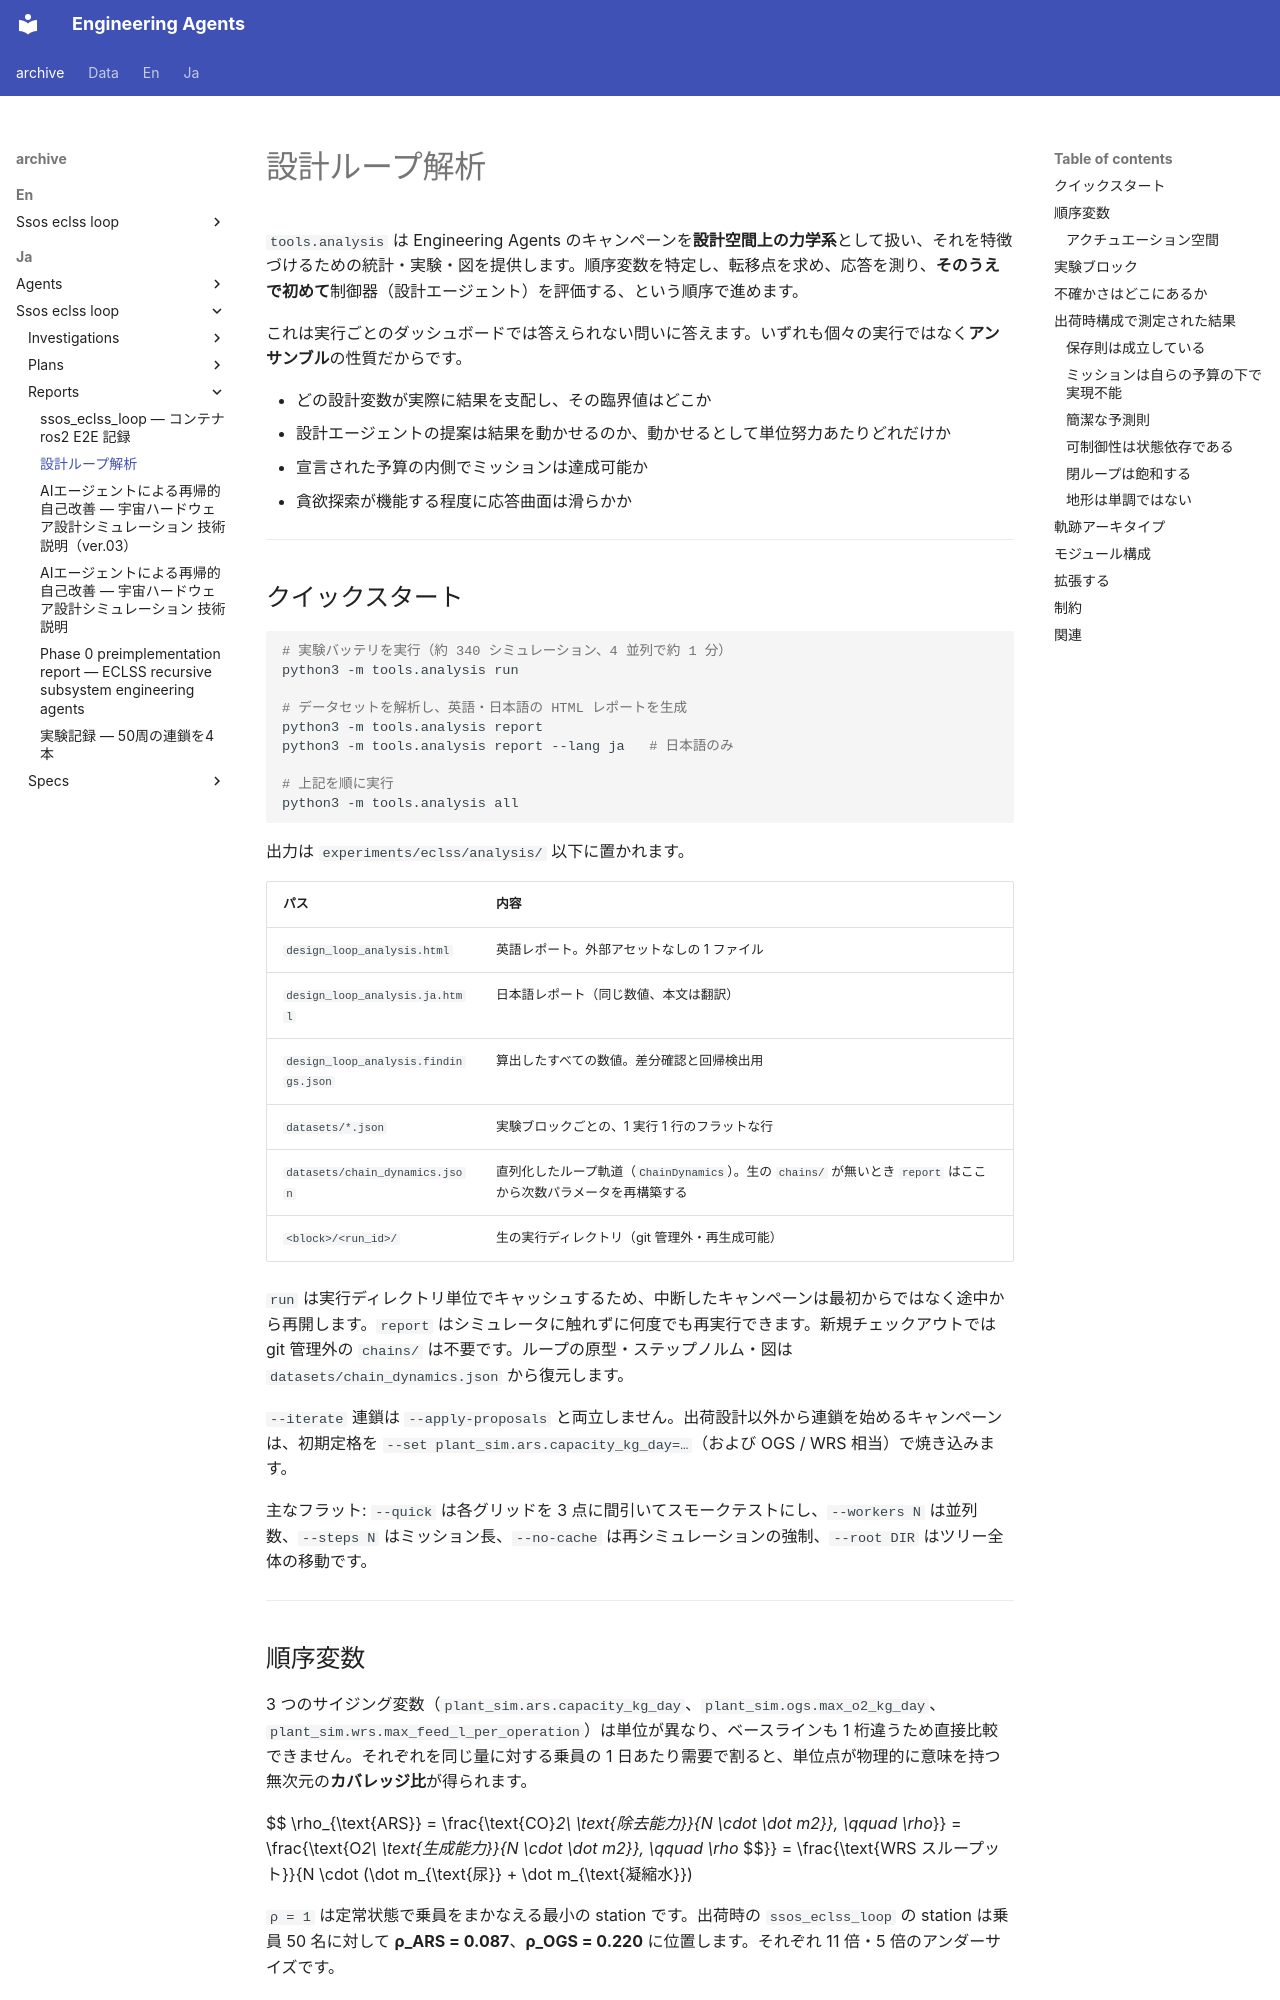

repository: hirototamura/engineering_agents · page: _archive/ja/ssos_eclss_loop/reports/design-loop-analysis/index.html · generator: mkdocs

# 設計ループ解析

`tools.analysis` は Engineering Agents のキャンペーンを**設計空間上の力学系**として扱い、それを特徴づけるための統計・実験・図を提供します。順序変数を特定し、転移点を求め、応答を測り、**そのうえで初めて**制御器（設計エージェント）を評価する、という順序で進めます。

これは実行ごとのダッシュボードでは答えられない問いに答えます。いずれも個々の実行ではなく**アンサンブル**の性質だからです。

- どの設計変数が実際に結果を支配し、その臨界値はどこか
- 設計エージェントの提案は結果を動かせるのか、動かせるとして単位努力あたりどれだけか
- 宣言された予算の内側でミッションは達成可能か
- 貪欲探索が機能する程度に応答曲面は滑らかか

---

## クイックスタート

```bash
# 実験バッテリを実行（約 340 シミュレーション、4 並列で約 1 分）
python3 -m tools.analysis run

# データセットを解析し、英語・日本語の HTML レポートを生成
python3 -m tools.analysis report
python3 -m tools.analysis report --lang ja   # 日本語のみ

# 上記を順に実行
python3 -m tools.analysis all
```

出力は `experiments/eclss/analysis/` 以下に置かれます。

| パス | 内容 |
| --- | --- |
| `design_loop_analysis.html` | 英語レポート。外部アセットなしの 1 ファイル |
| `design_loop_analysis.ja.html` | 日本語レポート（同じ数値、本文は翻訳） |
| `design_loop_analysis.findings.json` | 算出したすべての数値。差分確認と回帰検出用 |
| `datasets/*.json` | 実験ブロックごとの、1 実行 1 行のフラットな行 |
| `datasets/chain_dynamics.json` | 直列化したループ軌道（`ChainDynamics`）。生の `chains/` が無いとき `report` はここから次数パラメータを再構築する |
| `<block>/<run_id>/` | 生の実行ディレクトリ（git 管理外・再生成可能） |

`run` は実行ディレクトリ単位でキャッシュするため、中断したキャンペーンは最初からではなく途中から再開します。`report` はシミュレータに触れずに何度でも再実行できます。新規チェックアウトでは git 管理外の `chains/` は不要です。ループの原型・ステップノルム・図は `datasets/chain_dynamics.json` から復元します。

`--iterate` 連鎖は `--apply-proposals` と両立しません。出荷設計以外から連鎖を始めるキャンペーンは、初期定格を `--set plant_sim.ars.capacity_kg_day=…`（および OGS / WRS 相当）で焼き込みます。

主なフラット: `--quick` は各グリッドを 3 点に間引いてスモークテストにし、`--workers N` は並列数、`--steps N` はミッション長、`--no-cache` は再シミュレーションの強制、`--root DIR` はツリー全体の移動です。

---
